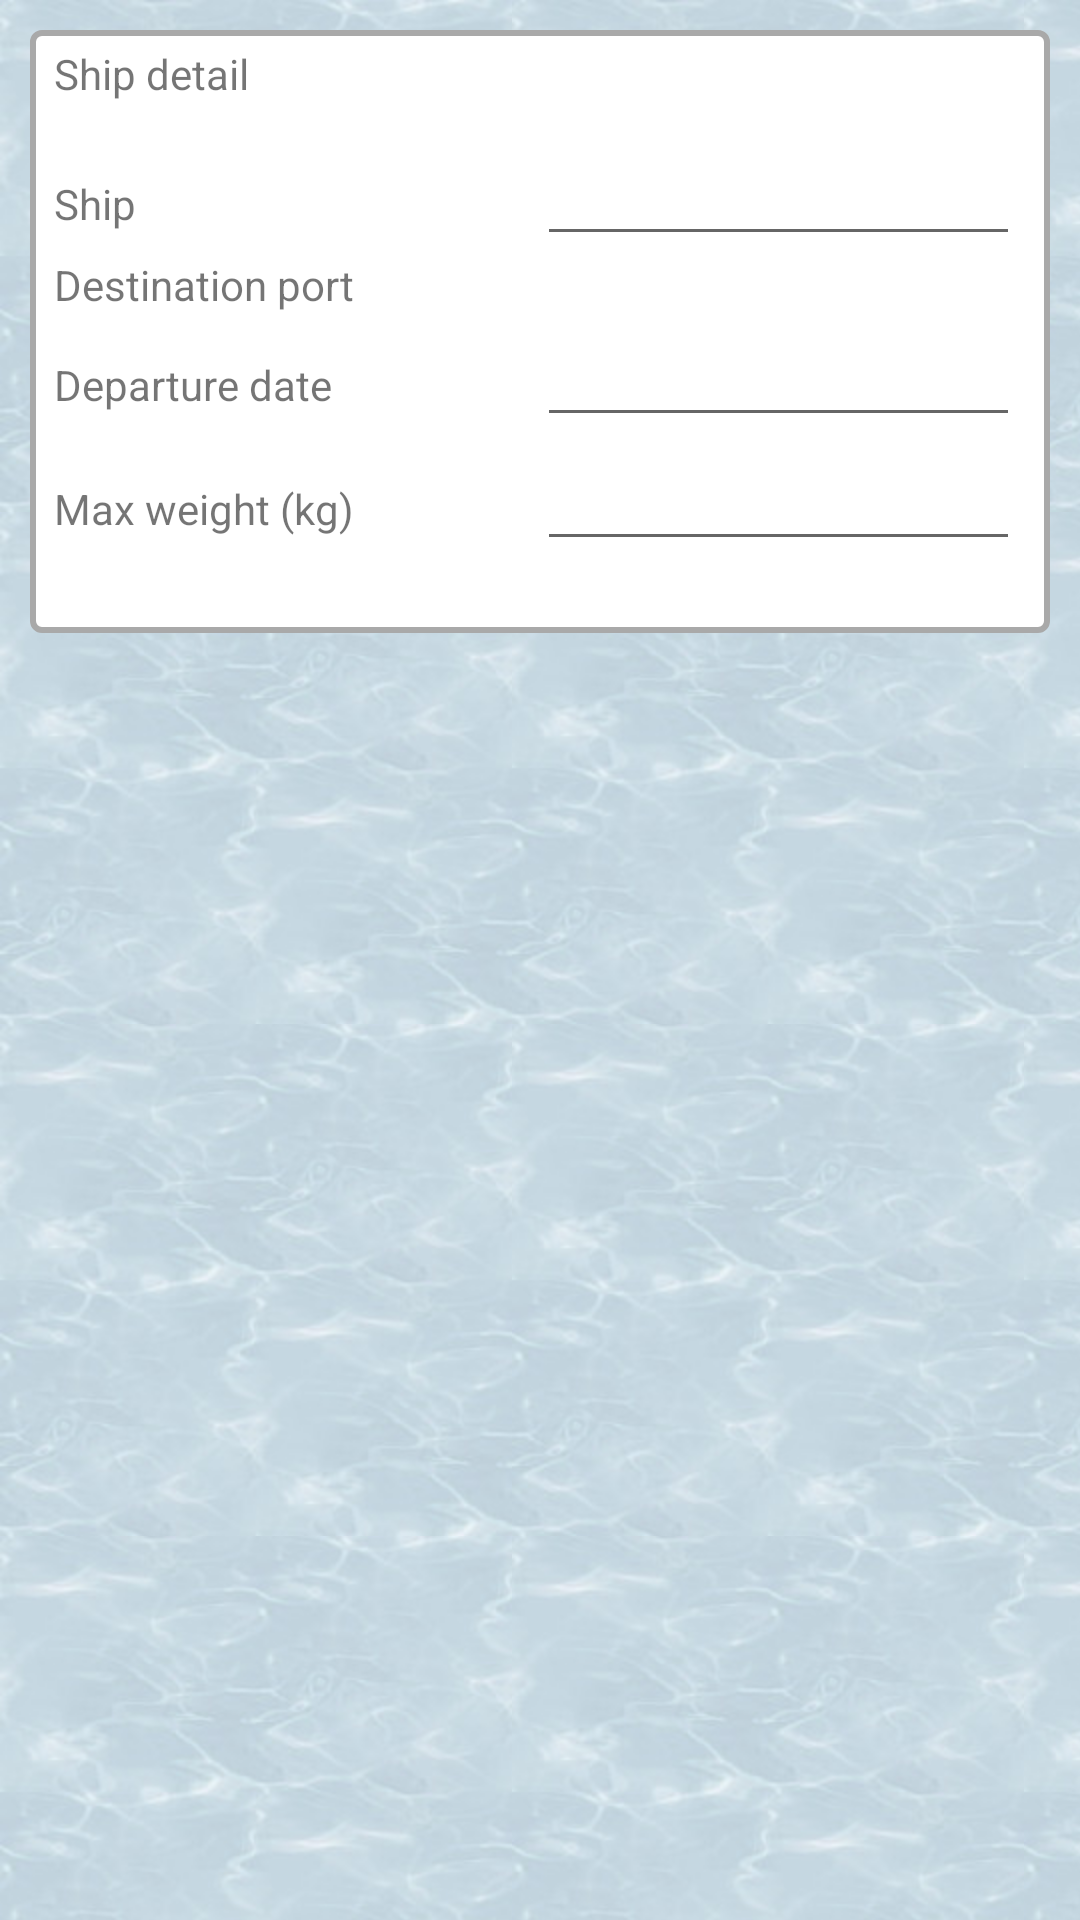

Here is an Android app screen rendered from its layout file. Give the layout XML and the strings, colors and styles it references.
<!-- AndroidManifest.xml: application theme AppTheme -->
<!-- res/layout/activity_captain_ship_add_edit.xml -->
<?xml version="1.0" encoding="utf-8"?>
<LinearLayout xmlns:android="http://schemas.android.com/apk/res/android"
xmlns:tools="http://schemas.android.com/tools"
android:layout_width="match_parent"
android:layout_height="match_parent"
android:gravity="center_horizontal"
android:orientation="vertical"
tools:context=".ui.CaptainShipViewActivity"
android:background="@drawable/texture_eau"
    android:paddingLeft="10dp"
    android:paddingRight="10dp"
    android:paddingTop="10dp">

    //border
    <LinearLayout
        android:layout_width="match_parent"
        android:layout_height="wrap_content"
        android:orientation="vertical"
        style="@style/border_white_style">

        //title general infos
        <TextView xmlns:android="http://schemas.android.com/apk/res/android"
            android:layout_width="match_parent"
            android:layout_height="wrap_content"
            android:text="@string/ship_detail"
            android:textSize="@dimen/title_inside_view"
            android:layout_marginBottom="10dp"/>

        //ship name
        <LinearLayout
            android:layout_width="match_parent"
            android:layout_height="wrap_content"
            android:orientation="horizontal">

            //ship name header
            <TextView xmlns:android="http://schemas.android.com/apk/res/android"
                android:layout_width="match_parent"
                android:layout_height="wrap_content"
                android:layout_weight="1"
                android:text="@string/ship"
                />

            //ship name label
            <EditText xmlns:android="http://schemas.android.com/apk/res/android"
                android:id="@+id/ae_ship_name"
                android:layout_width="match_parent"
                android:layout_height="wrap_content"
                android:layout_weight="1"
                android:inputType="text" />

        </LinearLayout>

        //destination port
        <LinearLayout
            android:layout_width="match_parent"
            android:layout_height="wrap_content"
            android:orientation="horizontal">

            //destination port header
            <TextView xmlns:android="http://schemas.android.com/apk/res/android"
                android:layout_width="match_parent"
                android:layout_height="wrap_content"
                android:layout_weight="1"
                android:text="@string/destination_port"/>

            //destination port label
            <Spinner
                android:id="@+id/ae_destination_port_spinner"
                style="@style/spinner_style"
                android:layout_width="match_parent"
                android:layout_height="wrap_content"
                android:layout_weight="1" />


        </LinearLayout>


        //departure date
        <LinearLayout
            android:layout_width="match_parent"
            android:layout_height="wrap_content"
            android:orientation="horizontal">

            //departure date header
            <TextView xmlns:android="http://schemas.android.com/apk/res/android"
                android:layout_width="match_parent"
                android:layout_height="wrap_content"
                android:layout_weight="1"
                android:text="@string/departure_date"/>

            //departure date label
            <EditText xmlns:android="http://schemas.android.com/apk/res/android"
                android:id="@+id/ae_departure_date"
                android:layout_weight="1"
                android:layout_width="match_parent"
                android:layout_height="wrap_content"
                android:inputType="datetime"
                />

        </LinearLayout>

        //ship max weight

        <LinearLayout
            android:layout_width="match_parent"
            android:layout_height="wrap_content"
            android:orientation="horizontal">

            //max weight header

            <TextView xmlns:android="http://schemas.android.com/apk/res/android"
                android:layout_width="match_parent"
                android:layout_height="wrap_content"
                android:layout_weight="1"
                android:text="@string/max_weight" />

            //max weight label

            <EditText xmlns:android="http://schemas.android.com/apk/res/android"
                android:id="@+id/ae_max_weight"
                android:layout_width="match_parent"
                android:layout_height="wrap_content"
                android:layout_weight="1"
                android:inputType="number" />

        </LinearLayout>


        <TextView
            android:id="@+id/ShipAEerrorMsg"
            android:layout_width="match_parent"
            android:layout_height="wrap_content"
            android:textColor="@color/Red"
            android:visibility="invisible"/>

    </LinearLayout>


</LinearLayout>
<!-- resources referenced by this layout -->
<resources>
  <color name="Red">#FF0000</color>
  <!-- drawable texture_eau (drawable) -->
  <?xml version="1.0" encoding="utf-8"?>
  <bitmap xmlns:android="http://schemas.android.com/apk/res/android"
      android:src="@drawable/eau"
      android:tileMode="repeat" />
  <string name="departure_date">Departure date</string>
  <string name="destination_port">Destination port</string>
  <string name="max_weight">Max weight (kg)</string>
  <string name="ship">Ship</string>
  <string name="ship_detail">Ship detail</string>
  <style name="border_white_style">
          <item name="android:layout_width">match_parent</item>
          <item name="android:layout_height">wrap_content</item>
          <item name="android:paddingLeft">8dp</item>
          <item name="android:paddingTop">5dp</item>
          <item name="android:paddingBottom">5dp</item>
          <item name="android:background">@drawable/round_border</item>
      </style>
  <style name="spinner_style">
          <item name="android:layout_width">match_parent</item>
          <item name="android:layout_height">wrap_content</item>
          <item name="android:background">@drawable/gradient_spinner</item>
          <item name="android:paddingLeft">8dp</item>
          <item name="android:paddingRight">20dp</item>
          <item name="android:paddingTop">5dp</item>
          <item name="android:paddingBottom">5dp</item>
          <item name="android:popupBackground">#DFFFFFFF</item>
      </style>
  <style name="AppTheme" parent="Theme.AppCompat.Light.DarkActionBar">
          
          <item name="colorPrimary">@color/colorPrimary</item>
          <item name="colorPrimaryDark">@color/colorPrimaryDark</item>
          <item name="colorAccent">@color/colorAccent</item>
      </style>
  <!-- drawable eau: jpg bitmap (drawable-hdpi, 14860 bytes) -->
  <!-- drawable round_border (drawable-mdpi) -->
  <?xml version="1.0" encoding="utf-8"?>
  <selector xmlns:android="http://schemas.android.com/apk/res/android">
      <item><layer-list>
          <item>
              <shape>
                  <solid
                      android:color="@color/White">
                  </solid>
  
                  <corners android:radius="3dp" />
  
                  <padding
                      android:bottom="10dp"
                      android:left="10dp"
                      android:right="10dp"
                      android:top="10dp" />
                  <stroke
                      android:width="2dp"
                      android:color="@color/DarkGray"/>
              </shape>
          </item>
      </layer-list></item>
  </selector>
  <!-- drawable gradient_spinner (drawable) -->
  <?xml version="1.0" encoding="utf-8"?>
  <selector xmlns:android="http://schemas.android.com/apk/res/android">
      <item><layer-list>
          <item>
              <shape>
                  <solid
                      android:color="@color/White">
                  </solid>
  
                  <corners android:radius="3dp" />
  
                  <padding
                      android:bottom="10dp"
                      android:left="10dp"
                      android:right="10dp"
                      android:top="10dp" />
                  <stroke
                      android:width="2dp"
                      android:color="@color/DarkGray"/>
              </shape>
          </item>
          <item >
              <bitmap android:gravity="bottom|right"
                  android:src="@drawable/arrow_drop_down_24dp" />
          </item>
      </layer-list></item>
  </selector>
  <color name="colorPrimary">#1a8cff</color>
  <color name="colorPrimaryDark">#0059b3</color>
  <color name="colorAccent">#D81B60</color>
  <color name="White">#FFFFFF</color>
  <color name="DarkGray">#A9A9A9</color>
</resources>
